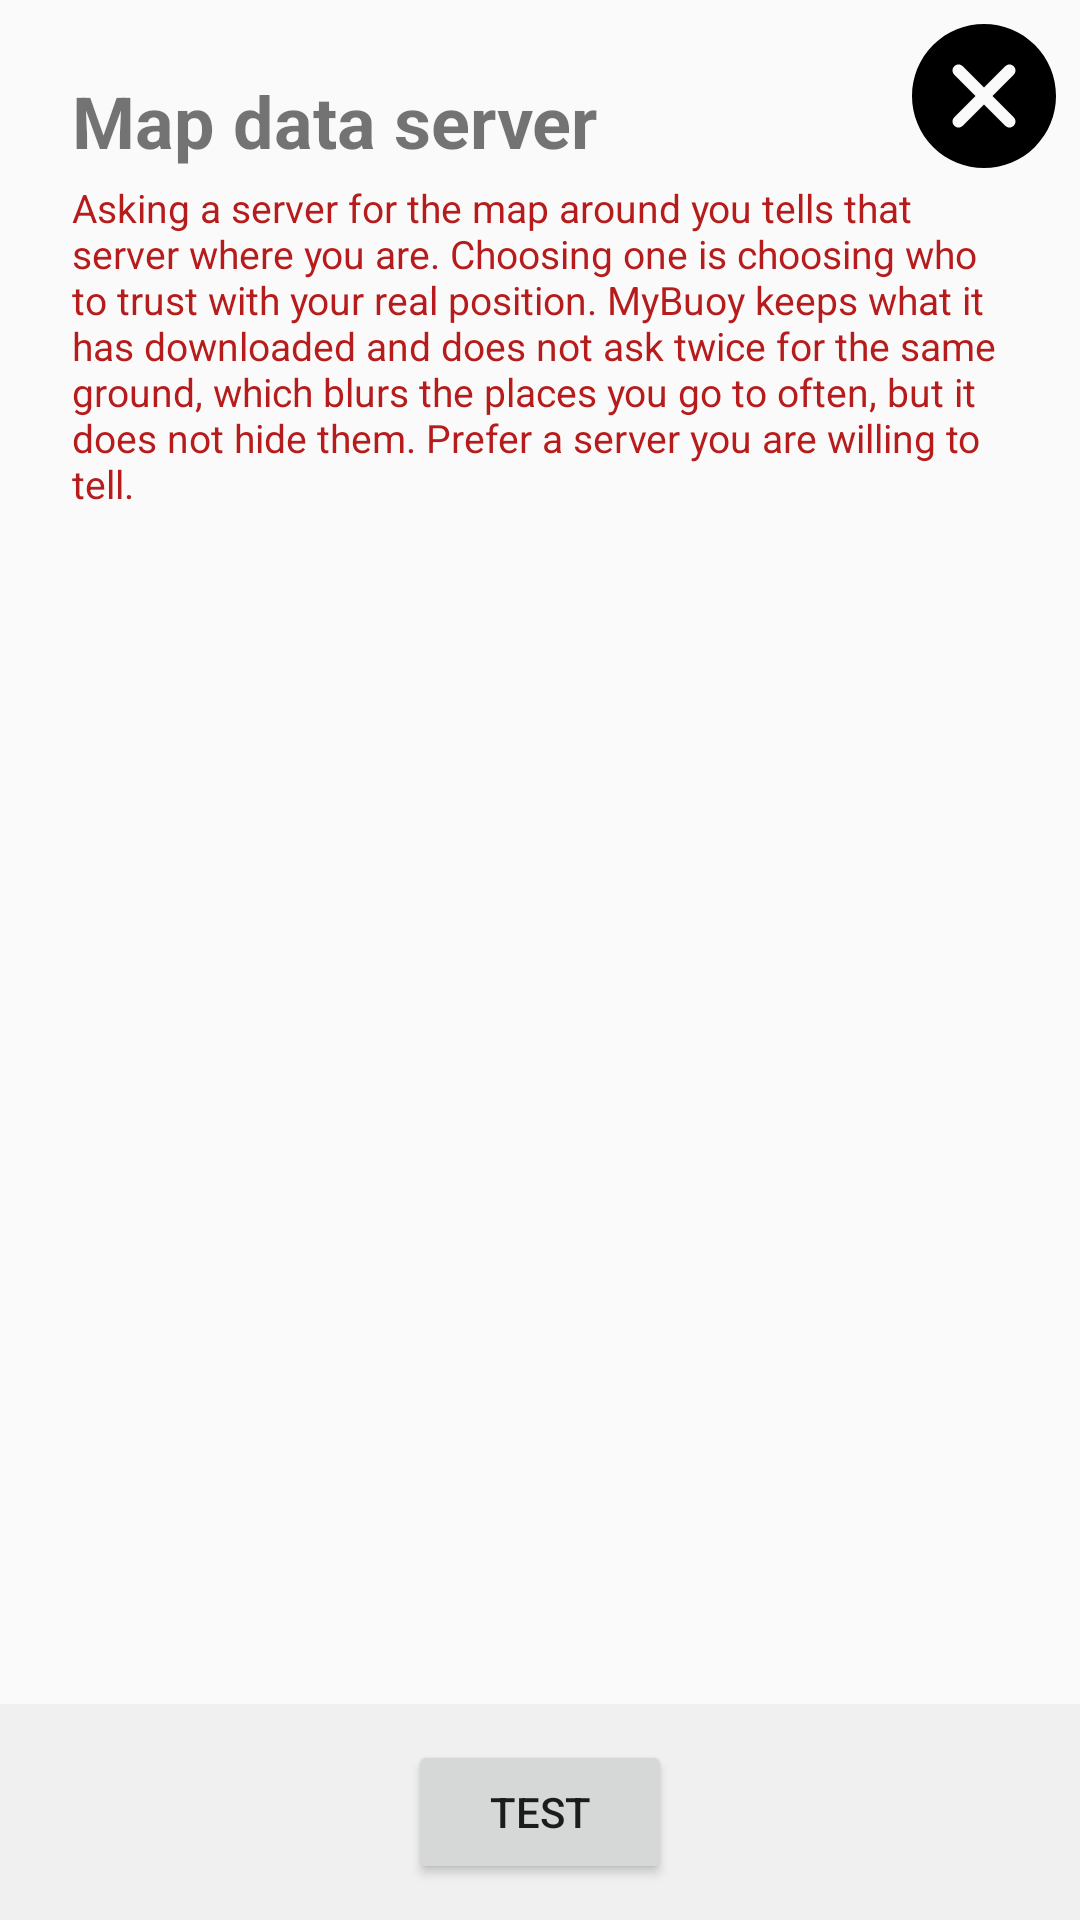

Layout XML and referenced resources for this Android screen:
<!-- AndroidManifest.xml: application theme AppTheme -->
<!-- res/layout/layout_page_overpass.xml -->
<?xml version="1.0" encoding="utf-8"?>
<layout xmlns:android="http://schemas.android.com/apk/res/android"
    xmlns:app="http://schemas.android.com/apk/res-auto">
    <data>
        <variable
            name="appManager"
            type="com.gb.mybuoy.AppManager" />

        <variable
            name="viewsController"
            type="com.gb.mybuoy.ViewsController" />
    </data>

    <androidx.constraintlayout.widget.ConstraintLayout
        android:layout_width="match_parent"
        android:layout_height="match_parent">

        <TextView
            android:id="@+id/tvTitle"
            android:layout_width="wrap_content"
            android:layout_height="wrap_content"
            android:layout_marginStart="24dp"
            android:layout_marginLeft="24dp"
            android:layout_marginTop="24dp"
            android:text="Map data server"
            android:textSize="24sp"
            android:textStyle="bold"
            app:layout_constraintStart_toStartOf="parent"
            app:layout_constraintTop_toTopOf="parent" />

        <ImageButton
            android:id="@+id/btnBack"
            android:layout_width="48dp"
            android:layout_height="48dp"
            android:layout_margin="8dp"
            android:background="@drawable/ic_btn48_background"
            android:scaleType="center"
            app:layout_constraintEnd_toEndOf="parent"
            app:layout_constraintTop_toTopOf="parent"
            app:srcCompat="@drawable/btn_cancel" />

        <TextView
            android:id="@+id/tvWarning"
            android:layout_width="0dp"
            android:layout_height="wrap_content"
            android:layout_marginStart="24dp"
            android:layout_marginLeft="24dp"
            android:layout_marginTop="4dp"
            android:layout_marginEnd="24dp"
            android:layout_marginRight="24dp"
            android:text="Asking a server for the map around you tells that server where you are. Choosing one is choosing who to trust with your real position. MyBuoy keeps what it has downloaded and does not ask twice for the same ground, which blurs the places you go to often, but it does not hide them. Prefer a server you are willing to tell."
            android:textColor="#B71C1C"
            android:textSize="13sp"
            app:layout_constraintEnd_toEndOf="parent"
            app:layout_constraintStart_toStartOf="parent"
            app:layout_constraintTop_toBottomOf="@id/tvTitle" />

        <ListView
            android:id="@+id/lvServers"
            android:layout_width="0dp"
            android:layout_height="0dp"
            android:layout_marginTop="8dp"
            app:layout_constraintBottom_toTopOf="@id/llFooter"
            app:layout_constraintEnd_toEndOf="parent"
            app:layout_constraintStart_toStartOf="parent"
            app:layout_constraintTop_toBottomOf="@id/tvWarning" />

        <LinearLayout
            android:id="@+id/llFooter"
            android:layout_width="0dp"
            android:layout_height="wrap_content"
            android:background="#F0F0F0"
            android:gravity="center"
            android:orientation="vertical"
            android:padding="12dp"
            app:layout_constraintBottom_toBottomOf="parent"
            app:layout_constraintEnd_toEndOf="parent"
            app:layout_constraintStart_toStartOf="parent">

            <TextView
                android:id="@+id/tvResult"
                android:layout_width="match_parent"
                android:layout_height="wrap_content"
                android:layout_marginBottom="8dp"
                android:gravity="center"
                android:textColor="#B71C1C"
                android:textSize="13sp"
                android:visibility="gone" />

            <Button
                android:id="@+id/btnTest"
                android:layout_width="wrap_content"
                android:layout_height="wrap_content"
                android:text="Test" />
        </LinearLayout>

    </androidx.constraintlayout.widget.ConstraintLayout>
</layout>
<!-- resources referenced by this layout -->
<resources>
  <!-- drawable btn_cancel (drawable) -->
  <?xml version="1.0" encoding="utf-8"?>
  <selector xmlns:android="http://schemas.android.com/apk/res/android">
      <item android:drawable="@drawable/ic_cancel2" android:state_selected="true" />
      <item android:drawable="@drawable/ic_cancel2" android:state_pressed="true" />
      <item android:drawable="@drawable/ic_cancel" />
  </selector>
  <!-- drawable ic_btn48_background (drawable) -->
  <vector xmlns:android="http://schemas.android.com/apk/res/android"
      android:width="48dp"
      android:height="48dp"
      android:viewportWidth="100"
      android:viewportHeight="100">
    <path
        android:pathData="M0,0"
        android:fillColor="#2196f3"/>
  </vector>
  <style name="AppTheme" parent="Theme.AppCompat.Light.DarkActionBar">
          
          <item name="colorPrimary">@color/colorPrimary</item>
          <item name="colorPrimaryDark">@color/colorPrimaryDark</item>
          <item name="colorAccent">@color/colorAccent</item>
      </style>
  <!-- drawable ic_cancel2 (drawable) -->
  <vector xmlns:android="http://schemas.android.com/apk/res/android"
      android:width="38dp"
      android:height="38dp"
      android:viewportWidth="511.76"
      android:viewportHeight="511.76">
    <path
        android:fillColor="#FF000000"
        android:pathData="M436.896,74.869c-99.84,-99.819 -262.208,-99.819 -362.048,0c-99.797,99.819 -99.797,262.229 0,362.048c49.92,49.899 115.477,74.837 181.035,74.837s131.093,-24.939 181.013,-74.837C536.715,337.099 536.715,174.688 436.896,74.869zM361.461,331.317c8.341,8.341 8.341,21.824 0,30.165c-4.16,4.16 -9.621,6.251 -15.083,6.251c-5.461,0 -10.923,-2.091 -15.083,-6.251l-75.413,-75.435l-75.392,75.413c-4.181,4.16 -9.643,6.251 -15.083,6.251c-5.461,0 -10.923,-2.091 -15.083,-6.251c-8.341,-8.341 -8.341,-21.845 0,-30.165l75.392,-75.413l-75.413,-75.413c-8.341,-8.341 -8.341,-21.845 0,-30.165c8.32,-8.341 21.824,-8.341 30.165,0l75.413,75.413l75.413,-75.413c8.341,-8.341 21.824,-8.341 30.165,0c8.341,8.32 8.341,21.824 0,30.165l-75.413,75.413L361.461,331.317z"/>
  </vector>
  <!-- drawable ic_cancel (drawable) -->
  <vector xmlns:android="http://schemas.android.com/apk/res/android"
      android:width="48dp"
      android:height="48dp"
      android:viewportWidth="511.76"
      android:viewportHeight="511.76">
    <path
        android:fillColor="#FF000000"
        android:pathData="M436.896,74.869c-99.84,-99.819 -262.208,-99.819 -362.048,0c-99.797,99.819 -99.797,262.229 0,362.048c49.92,49.899 115.477,74.837 181.035,74.837s131.093,-24.939 181.013,-74.837C536.715,337.099 536.715,174.688 436.896,74.869zM361.461,331.317c8.341,8.341 8.341,21.824 0,30.165c-4.16,4.16 -9.621,6.251 -15.083,6.251c-5.461,0 -10.923,-2.091 -15.083,-6.251l-75.413,-75.435l-75.392,75.413c-4.181,4.16 -9.643,6.251 -15.083,6.251c-5.461,0 -10.923,-2.091 -15.083,-6.251c-8.341,-8.341 -8.341,-21.845 0,-30.165l75.392,-75.413l-75.413,-75.413c-8.341,-8.341 -8.341,-21.845 0,-30.165c8.32,-8.341 21.824,-8.341 30.165,0l75.413,75.413l75.413,-75.413c8.341,-8.341 21.824,-8.341 30.165,0c8.341,8.32 8.341,21.824 0,30.165l-75.413,75.413L361.461,331.317z"/>
  </vector>
  <color name="colorPrimary">#3F51B5</color>
  <color name="colorPrimaryDark">#303F9F</color>
  <color name="colorAccent">#2196f3</color>
</resources>
